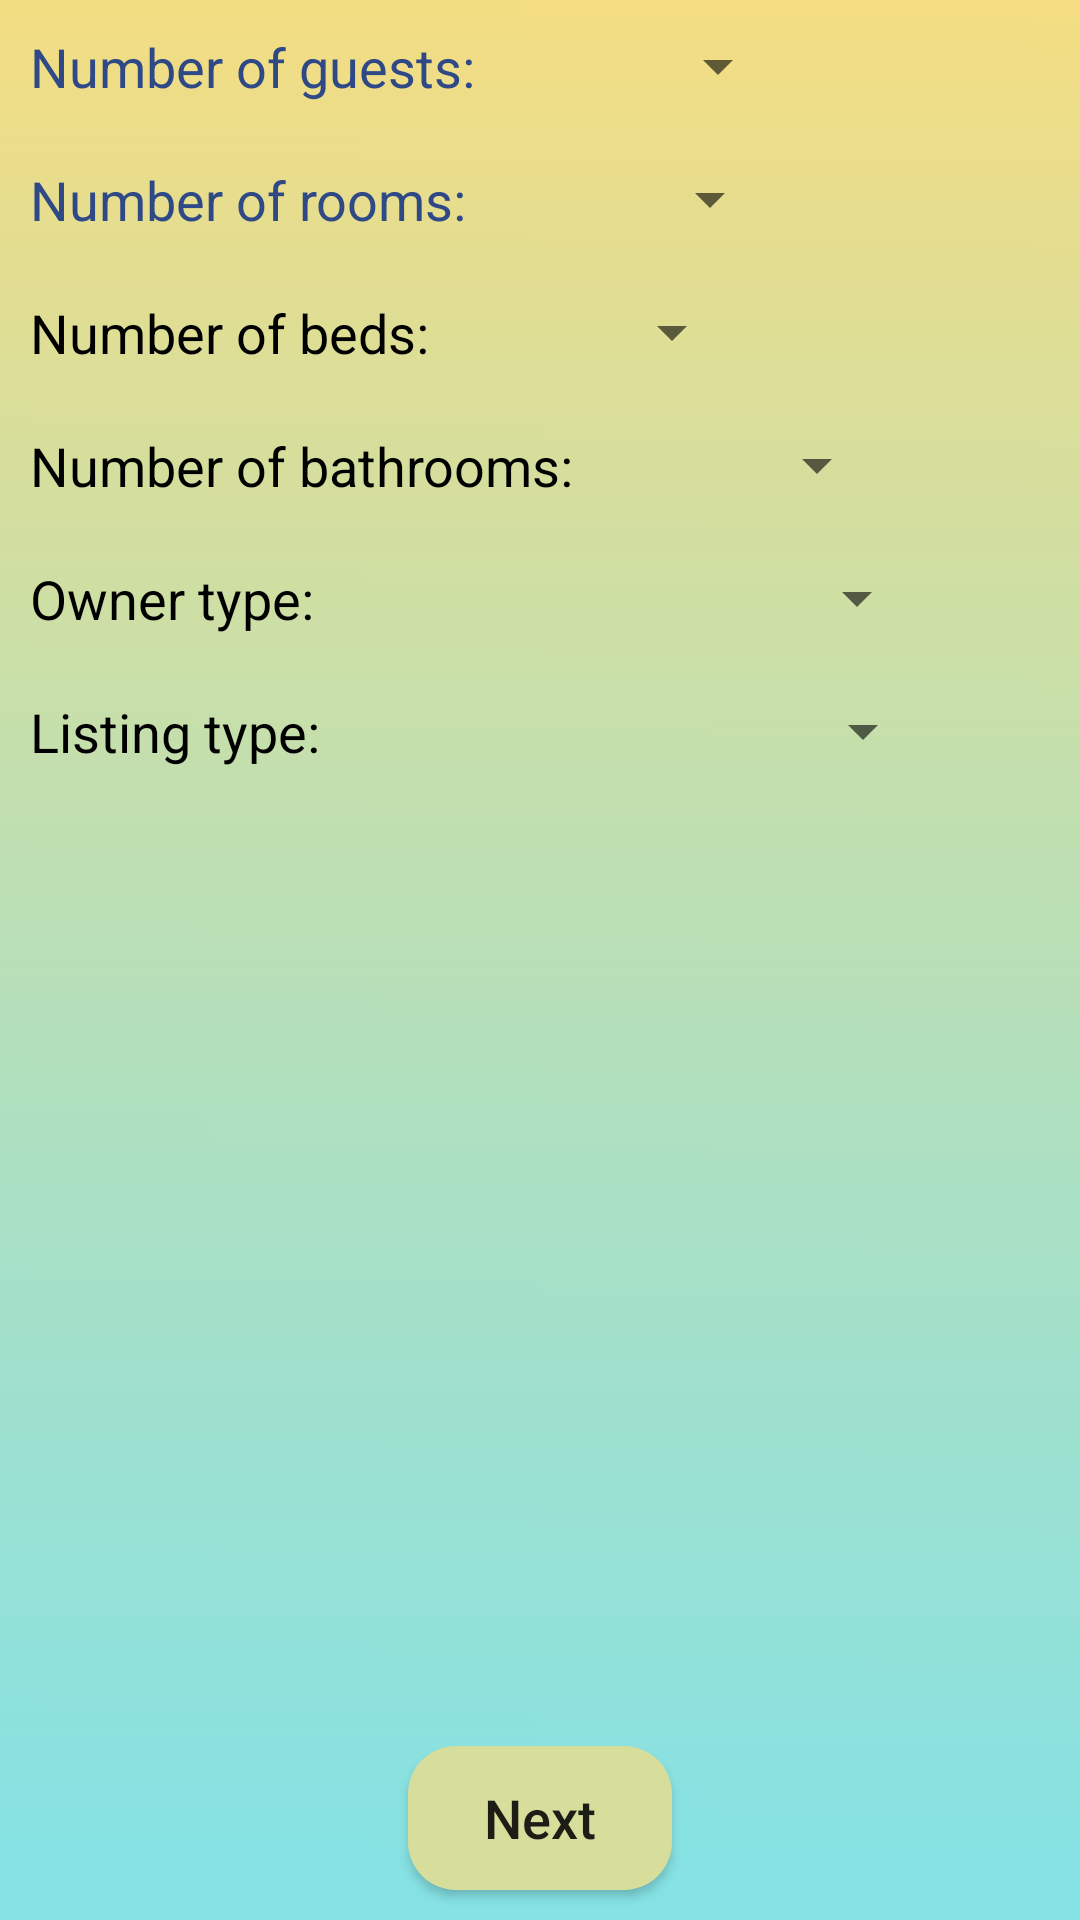

The Android layout XML behind this screen, and the referenced resources:
<!-- AndroidManifest.xml: application theme AppTheme -->
<!-- res/layout/activity_add_home2.xml -->
<?xml version="1.0" encoding="utf-8"?>

<RelativeLayout
    xmlns:android="http://schemas.android.com/apk/res/android"
    xmlns:app="http://schemas.android.com/apk/res-auto"
    xmlns:tools="http://schemas.android.com/tools"
    android:layout_width="match_parent"
    android:layout_height="match_parent"
    android:background="@drawable/background_simple"
    tools:context=".Activities.AddHome2Activity">

    <include layout="@layout/toolbar_with_back_button"/>

    <LinearLayout
        android:id="@+id/ll_select_number_of_guests"
        android:orientation="horizontal"
        android:layout_below="@+id/toolbar"
        android:layout_width="match_parent"
        android:layout_margin="10dp"
        android:layout_height="wrap_content">
        <TextView
            android:id="@+id/tv_number_of_guests"
            android:text="Number of guests:"
            style="@style/BasicText"
            android:layout_width="wrap_content"
            android:layout_height="wrap_content" />

        <Spinner
            android:id="@+id/spinner_select_number_of_guests"
            android:layout_marginStart="5dp"
            android:layout_width="100dp"
            android:layout_height="wrap_content">
        </Spinner>
    </LinearLayout>

    <LinearLayout
        android:id="@+id/ll_select_number_of_rooms"
        android:orientation="horizontal"
        android:layout_below="@+id/ll_select_number_of_guests"
        android:layout_width="match_parent"
        android:layout_margin="10dp"
        android:layout_height="wrap_content">
        <TextView
            android:id="@+id/tv_number_of_rooms"
            android:text="Number of rooms:"
            style="@style/BasicText"
            android:layout_width="wrap_content"
            android:layout_height="wrap_content" />

        <Spinner
            android:id="@+id/spinner_select_number_of_rooms"
            android:layout_marginStart="5dp"
            android:layout_width="100dp"
            android:layout_height="wrap_content">
        </Spinner>
    </LinearLayout>

    <LinearLayout
        android:id="@+id/ll_select_number_of_beds"
        android:layout_below="@+id/ll_select_number_of_rooms"
        android:orientation="horizontal"
        android:layout_margin="10dp"
        android:layout_alignParentStart="true"
        android:layout_width="match_parent"
        android:layout_height="wrap_content">
        <TextView
            android:id="@+id/tv_number_of_beds"
            android:text="Number of beds:"
            android:textSize="@dimen/text_size_classic"
            android:textColor="#000"
            android:layout_width="wrap_content"
            android:layout_height="wrap_content" />

        <Spinner
            android:id="@+id/spinner_select_number_of_beds"
            android:layout_marginStart="5dp"
            android:layout_width="100dp"
            android:layout_height="wrap_content">
        </Spinner>
    </LinearLayout>

    <LinearLayout
        android:id="@+id/ll_select_number_of_bathrooms"
        android:layout_below="@+id/ll_select_number_of_beds"
        android:orientation="horizontal"
        android:layout_margin="10dp"
        android:layout_alignParentStart="true"
        android:layout_width="match_parent"
        android:layout_height="wrap_content">
        <TextView
            android:id="@+id/tv_select_bathrooms"
            android:text="Number of bathrooms:"
            android:textSize="@dimen/text_size_classic"
            android:textColor="#000"
            android:layout_width="wrap_content"
            android:layout_height="wrap_content" />

        <Spinner
            android:id="@+id/spinner_select_bathrooms_number"
            android:layout_marginStart="5dp"
            android:layout_width="100dp"
            android:layout_height="wrap_content">
        </Spinner>
    </LinearLayout>

    <LinearLayout
        android:id="@+id/ll_select_owner_type"
        android:layout_below="@+id/ll_select_number_of_bathrooms"
        android:orientation="horizontal"
        android:layout_margin="10dp"
        android:layout_alignParentStart="true"
        android:layout_width="match_parent"
        android:layout_height="wrap_content">
        <TextView
            android:id="@+id/tv_select_owner_type"
            android:text="Owner type:"
            android:textSize="@dimen/text_size_classic"
            android:textColor="#000"
            android:layout_width="wrap_content"
            android:layout_height="wrap_content" />

        <Spinner
            android:id="@+id/spinner_select_owner_type"
            android:layout_marginStart="5dp"
            android:layout_width="200dp"
            android:layout_height="wrap_content">
        </Spinner>
    </LinearLayout>

    <LinearLayout
        android:id="@+id/ll_select_listing_type"
        android:layout_below="@+id/ll_select_owner_type"
        android:orientation="horizontal"
        android:layout_margin="10dp"
        android:layout_alignParentStart="true"
        android:layout_width="match_parent"
        android:layout_height="wrap_content">
        <TextView
            android:id="@+id/tv_select_listing_type"
            android:text="Listing type:"
            android:textSize="@dimen/text_size_classic"
            android:textColor="#000"
            android:layout_width="wrap_content"
            android:layout_height="wrap_content" />

        <Spinner
            android:id="@+id/spinner_select_listing_type"
            android:layout_marginStart="5dp"
            android:layout_width="200dp"
            android:layout_height="wrap_content">
        </Spinner>
    </LinearLayout>

    <Button
        android:id="@+id/btn_next_home_register_page_2"
        android:text="Next"
        android:textSize="@dimen/text_size_classic"
        android:layout_centerHorizontal="true"
        android:layout_alignParentBottom="true"
        android:textAllCaps="false"
        android:background="@drawable/round_button"
        android:layout_marginBottom="10dp"
        android:layout_width="wrap_content"
        android:layout_height="wrap_content"
        android:onClick="GoToAddHome3"/>

</RelativeLayout>
<!-- res/layout/toolbar_with_back_button.xml (included above) -->
<?xml version="1.0" encoding="utf-8"?>

<RelativeLayout xmlns:android="http://schemas.android.com/apk/res/android"
    android:id="@+id/toolbar_with_back_button"
    android:layout_width="match_parent"
    android:layout_height="wrap_content">

    <ImageView
        android:id="@+id/iv_toolbar_back"
        android:layout_width="30dp"
        android:layout_height="30dp"
        android:src="@drawable/ic_back"
        android:tint="@android:color/black"
        android:layout_marginStart="10dp"
        android:layout_marginTop="5dp"
        android:layout_marginBottom="5dp"
        android:layout_alignParentStart="true"/>
    <TextView
        android:id="@+id/tv_toolbar_title"
        android:layout_width="match_parent"
        android:layout_height="wrap_content"
        android:layout_toEndOf="@+id/iv_toolbar_back"
        android:paddingEnd="20dp"
        android:textAlignment="center"
        android:gravity="center"
        android:layout_centerVertical="true"
        android:textStyle="bold"
        android:textSize="16sp"/>

</RelativeLayout>
<!-- resources referenced by this layout -->
<resources>
  <dimen name="text_size_classic">18sp</dimen>
  <!-- drawable background_simple: png bitmap (drawable, 543 bytes) -->
  <!-- drawable round_button (drawable) -->
  <?xml version="1.0" encoding="utf-8"?>
  
  <shape xmlns:android="http://schemas.android.com/apk/res/android"
      android:layout_height="match_parent"
      android:layout_width="match_parent"
      android:shape="rectangle">
      <solid android:color="#D7DE9B"/>
      <corners
          android:bottomRightRadius="16dp"
          android:bottomLeftRadius="16dp"
          android:topRightRadius="16dp"
          android:topLeftRadius="16dp"/>
  </shape>
  <style name="BasicText" parent="TextAppearance.AppCompat">
          <item name="android:textSize">18sp</item>
          <item name="android:textColor">@color/colorPrimary</item>
          <item name="android:textColorHint">#878e9e</item>
          <item name="android:inputType">textCapSentences</item>
      </style>
  <style name="AppTheme" parent="Theme.AppCompat.Light.NoActionBar">
          
          <item name="colorPrimary">@color/colorPrimary</item>
          <item name="colorPrimaryDark">@color/colorPrimaryDark</item>
          <item name="colorAccent">@color/colorAccent</item>
      </style>
  <color name="colorPrimary">#2f4987</color>
  <color name="colorPrimaryDark">#00574B</color>
  <color name="colorAccent">#D81B60</color>#e1e4ea
</resources>
